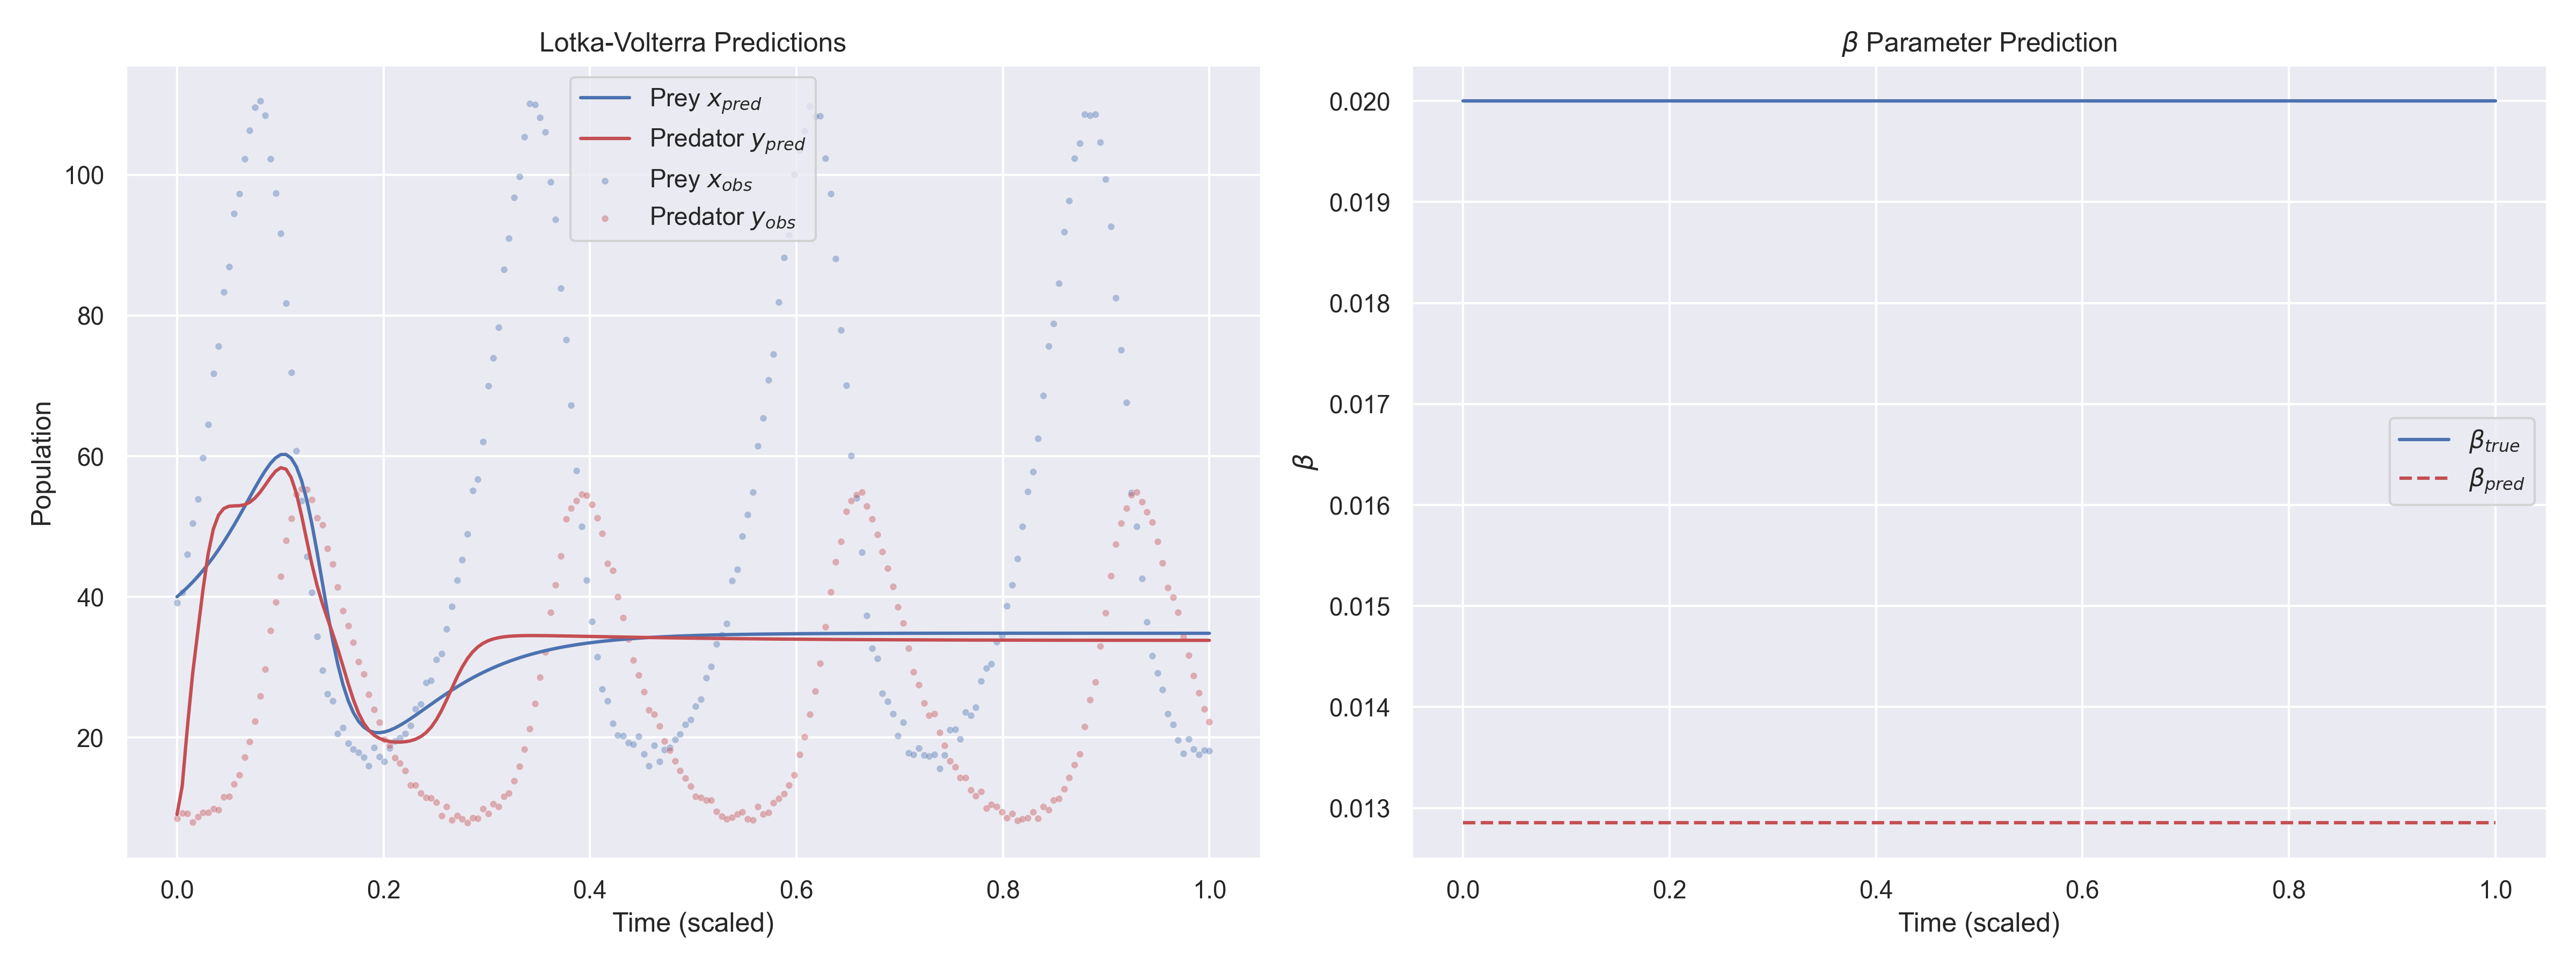

The data file committed next to this chart (first rows):
t, x_obs, y_obs, x_pred, y_pred, beta_pred, beta_true
0.000000e+00, 3.912777e+01, 8.467748e+00, 4.000230e+01, 9.039374e+00, 1.285684e-02, 2.000000e-02
5.025126e-03, 4.062442e+01, 9.265694e+00, 4.064544e+01, 1.307310e+01, 1.285684e-02, 2.000000e-02
1.005025e-02, 4.602237e+01, 9.144178e+00, 4.133805e+01, 2.146062e+01, 1.285684e-02, 2.000000e-02
1.507538e-02, 5.043384e+01, 7.922208e+00, 4.208324e+01, 2.898601e+01, 1.285684e-02, 2.000000e-02
2.010050e-02, 5.392277e+01, 8.677624e+00, 4.288404e+01, 3.502764e+01, 1.285684e-02, 2.000000e-02
2.512563e-02, 5.974276e+01, 9.305353e+00, 4.374328e+01, 4.097031e+01, 1.285684e-02, 2.000000e-02
3.015075e-02, 6.450408e+01, 9.293915e+00, 4.466346e+01, 4.610609e+01, 1.285684e-02, 2.000000e-02
3.517588e-02, 7.175004e+01, 9.822217e+00, 4.564647e+01, 4.962837e+01, 1.285684e-02, 2.000000e-02
4.020100e-02, 7.562349e+01, 9.689924e+00, 4.669336e+01, 5.161709e+01, 1.285684e-02, 2.000000e-02
4.522613e-02, 8.335273e+01, 1.154534e+01, 4.780390e+01, 5.254713e+01, 1.285684e-02, 2.000000e-02
5.025126e-02, 8.697501e+01, 1.161270e+01, 4.897606e+01, 5.287322e+01, 1.285684e-02, 2.000000e-02
5.527638e-02, 9.447849e+01, 1.333252e+01, 5.020536e+01, 5.293137e+01, 1.285684e-02, 2.000000e-02
6.030151e-02, 9.729311e+01, 1.465002e+01, 5.148384e+01, 5.295217e+01, 1.285684e-02, 2.000000e-02
6.532663e-02, 1.023164e+02, 1.717295e+01, 5.279910e+01, 5.308797e+01, 1.285684e-02, 2.000000e-02
7.035176e-02, 1.063102e+02, 1.937011e+01, 5.413258e+01, 5.343164e+01, 1.285684e-02, 2.000000e-02
7.537689e-02, 1.095912e+02, 2.228938e+01, 5.545804e+01, 5.402557e+01, 1.285684e-02, 2.000000e-02
8.040201e-02, 1.105145e+02, 2.590373e+01, 5.673923e+01, 5.486211e+01, 1.285684e-02, 2.000000e-02
8.542714e-02, 1.084708e+02, 2.973067e+01, 5.792772e+01, 5.587777e+01, 1.285684e-02, 2.000000e-02
9.045226e-02, 1.022744e+02, 3.520453e+01, 5.896040e+01, 5.694404e+01, 1.285684e-02, 2.000000e-02
9.547739e-02, 9.736835e+01, 3.927168e+01, 5.975791e+01, 5.786123e+01, 1.285684e-02, 2.000000e-02
1.005025e-01, 9.164770e+01, 4.287250e+01, 6.022404e+01, 5.836370e+01, 1.285684e-02, 2.000000e-02
1.055276e-01, 8.175462e+01, 4.802978e+01, 6.024825e+01, 5.815230e+01, 1.285684e-02, 2.000000e-02
1.105528e-01, 7.187173e+01, 5.114850e+01, 5.971269e+01, 5.697061e+01, 1.285684e-02, 2.000000e-02
1.155779e-01, 6.077898e+01, 5.459629e+01, 5.850627e+01, 5.472697e+01, 1.285684e-02, 2.000000e-02
1.206030e-01, 5.364965e+01, 5.531005e+01, 5.654696e+01, 5.160699e+01, 1.285684e-02, 2.000000e-02
1.256281e-01, 4.576184e+01, 5.527379e+01, 5.381080e+01, 4.806214e+01, 1.285684e-02, 2.000000e-02
1.306533e-01, 4.062378e+01, 5.381876e+01, 5.036143e+01, 4.461501e+01, 1.285684e-02, 2.000000e-02
1.356784e-01, 3.434264e+01, 5.121818e+01, 4.636611e+01, 4.160784e+01, 1.285684e-02, 2.000000e-02
1.407035e-01, 2.957869e+01, 5.023125e+01, 4.208337e+01, 3.909368e+01, 1.285684e-02, 2.000000e-02
1.457286e-01, 2.620075e+01, 4.686450e+01, 3.781629e+01, 3.690456e+01, 1.285684e-02, 2.000000e-02
1.507538e-01, 2.521806e+01, 4.465009e+01, 3.384552e+01, 3.479016e+01, 1.285684e-02, 2.000000e-02
1.557789e-01, 2.053588e+01, 4.137211e+01, 3.037253e+01, 3.254842e+01, 1.285684e-02, 2.000000e-02
1.608040e-01, 2.140866e+01, 3.800593e+01, 2.749676e+01, 3.012543e+01, 1.285684e-02, 2.000000e-02
1.658291e-01, 1.915105e+01, 3.588596e+01, 2.522829e+01, 2.764999e+01, 1.285684e-02, 2.000000e-02
1.708543e-01, 1.833319e+01, 3.350904e+01, 2.351844e+01, 2.535871e+01, 1.285684e-02, 2.000000e-02
1.758794e-01, 1.788134e+01, 3.074014e+01, 2.229082e+01, 2.345366e+01, 1.285684e-02, 2.000000e-02
1.809045e-01, 1.720110e+01, 2.901800e+01, 2.146289e+01, 2.201103e+01, 1.285684e-02, 2.000000e-02
1.859297e-01, 1.598785e+01, 2.609362e+01, 2.095797e+01, 2.099311e+01, 1.285684e-02, 2.000000e-02
1.909548e-01, 1.854300e+01, 2.396315e+01, 2.070985e+01, 2.030931e+01, 1.285684e-02, 2.000000e-02
1.959799e-01, 1.725491e+01, 2.216240e+01, 2.066367e+01, 1.986579e+01, 1.285684e-02, 2.000000e-02
2.010050e-01, 1.654385e+01, 1.967874e+01, 2.077482e+01, 1.958771e+01, 1.285684e-02, 2.000000e-02
2.060302e-01, 1.850426e+01, 1.886144e+01, 2.100739e+01, 1.942352e+01, 1.285684e-02, 2.000000e-02
2.110553e-01, 1.949265e+01, 1.713174e+01, 2.133250e+01, 1.934206e+01, 1.285684e-02, 2.000000e-02
2.160804e-01, 1.995756e+01, 1.635100e+01, 2.172700e+01, 1.932855e+01, 1.285684e-02, 2.000000e-02
2.211055e-01, 2.053260e+01, 1.529053e+01, 2.217221e+01, 1.938188e+01, 1.285684e-02, 2.000000e-02
2.261307e-01, 2.170158e+01, 1.317723e+01, 2.265311e+01, 1.951338e+01, 1.285684e-02, 2.000000e-02
2.311558e-01, 2.403047e+01, 1.320211e+01, 2.315759e+01, 1.974675e+01, 1.285684e-02, 2.000000e-02
2.361809e-01, 2.472777e+01, 1.205786e+01, 2.367582e+01, 2.011797e+01, 1.285684e-02, 2.000000e-02
2.412060e-01, 2.776695e+01, 1.145865e+01, 2.419994e+01, 2.067309e+01, 1.285684e-02, 2.000000e-02
2.462312e-01, 2.807131e+01, 1.137488e+01, 2.472366e+01, 2.146082e+01, 1.285684e-02, 2.000000e-02
2.512563e-01, 3.108067e+01, 1.073305e+01, 2.524193e+01, 2.251701e+01, 1.285684e-02, 2.000000e-02
2.562814e-01, 3.192225e+01, 8.890222e+00, 2.575080e+01, 2.384158e+01, 1.285684e-02, 2.000000e-02
2.613065e-01, 3.541431e+01, 1.013062e+01, 2.624715e+01, 2.537811e+01, 1.285684e-02, 2.000000e-02
2.663317e-01, 3.861631e+01, 8.268055e+00, 2.672865e+01, 2.701341e+01, 1.285684e-02, 2.000000e-02
2.713568e-01, 4.240051e+01, 8.893308e+00, 2.719352e+01, 2.860687e+01, 1.285684e-02, 2.000000e-02
2.763819e-01, 4.525652e+01, 8.381383e+00, 2.764050e+01, 3.003587e+01, 1.285684e-02, 2.000000e-02
2.814071e-01, 4.895879e+01, 7.902087e+00, 2.806878e+01, 3.122824e+01, 1.285684e-02, 2.000000e-02
2.864322e-01, 5.510040e+01, 8.560628e+00, 2.847783e+01, 3.216682e+01, 1.285684e-02, 2.000000e-02
2.914573e-01, 5.674159e+01, 8.446299e+00, 2.886745e+01, 3.287342e+01, 1.285684e-02, 2.000000e-02
2.964824e-01, 6.204767e+01, 9.835408e+00, 2.923767e+01, 3.338813e+01, 1.285684e-02, 2.000000e-02
... 140 more rows
